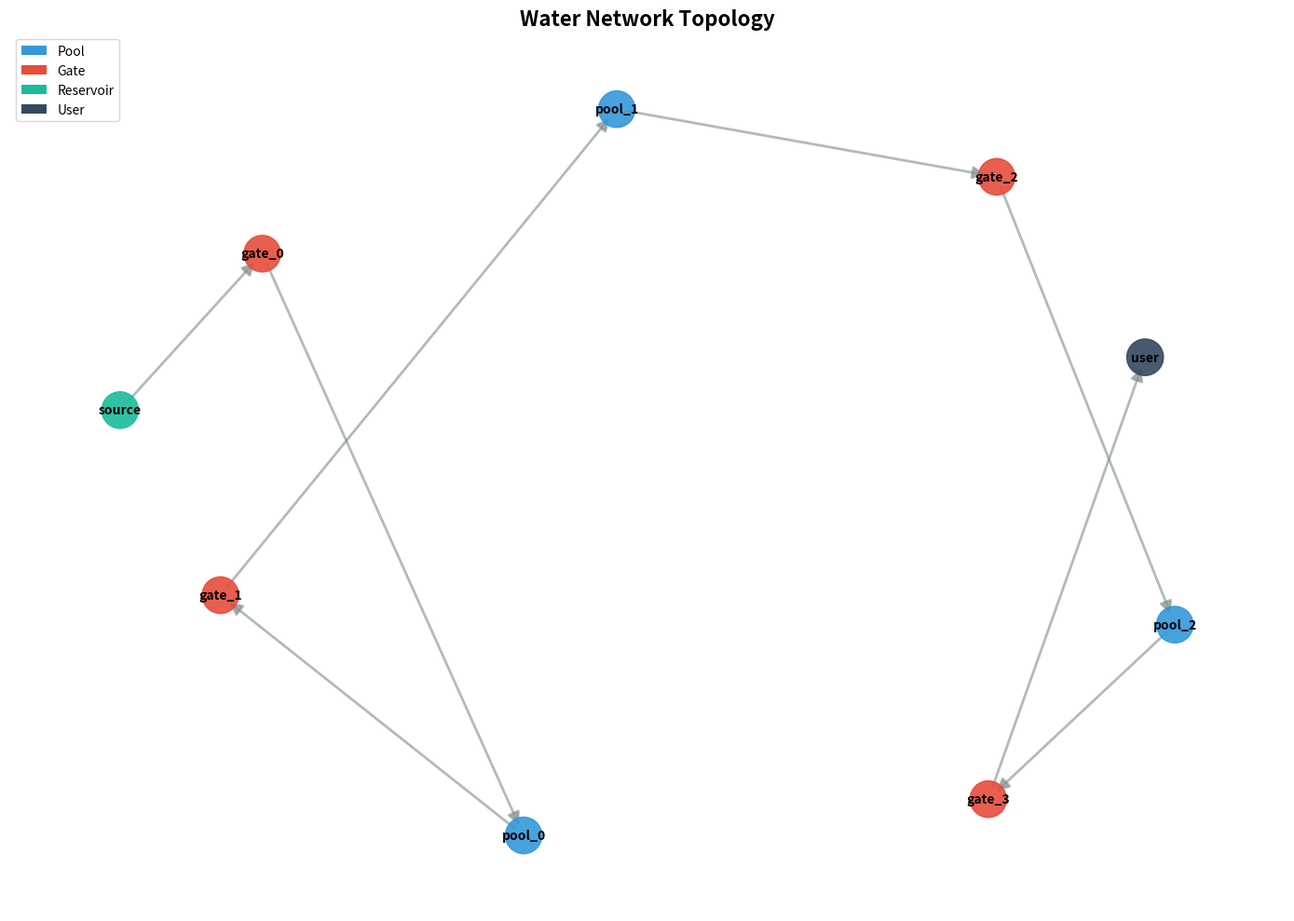
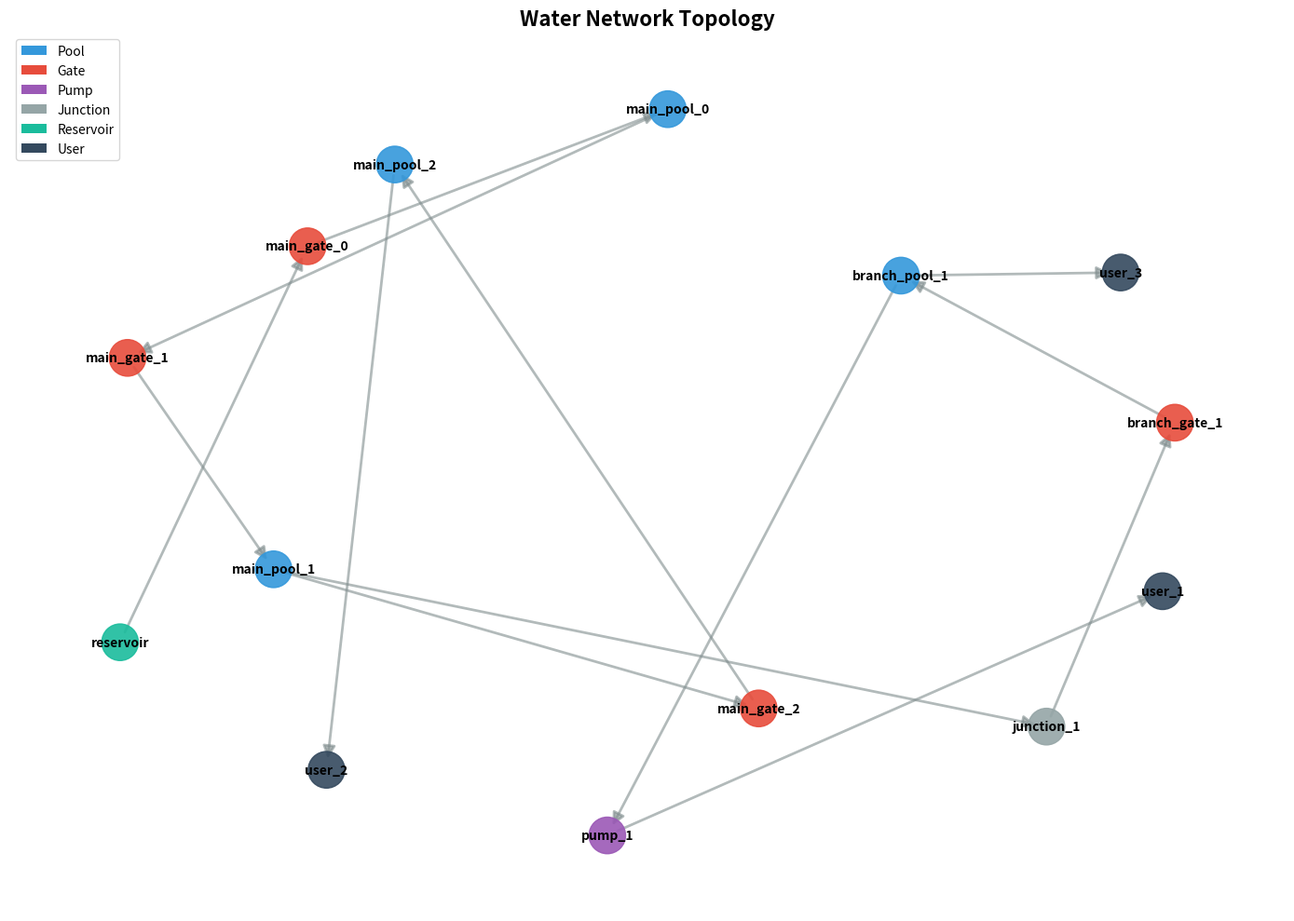

Write the Python code that produced these figures, in order.
"""
水网拓扑管理器
使用NetworkX建立水网图结构，支持复杂拓扑关系
"""

import networkx as nx
from typing import Dict, List, Tuple, Optional, Set
from enum import Enum
import matplotlib.pyplot as plt
from collections import deque


class NodeType(Enum):
    """节点类型"""
    POOL = "pool"              # 渠池
    GATE = "gate"              # 闸门
    PUMP = "pump"              # 泵站
    JUNCTION = "junction"      # 汇流点
    OFFTAKE = "offtake"        # 分水口
    RESERVOIR = "reservoir"    # 水库
    USER = "user"              # 用户取水点


class EdgeType(Enum):
    """连接类型"""
    CHANNEL = "channel"        # 渠道连接
    PIPE = "pipe"              # 管道连接
    NATURAL = "natural"        # 自然河道
    CONTROL = "control"        # 控制连接


class NetworkNode:
    """网络节点"""
    
    def __init__(self, node_id: str, node_type: NodeType, properties: Dict = None):
        """
        初始化节点
        
        Args:
            node_id: 节点ID
            node_type: 节点类型
            properties: 节点属性字典
        """
        self.node_id = node_id
        self.node_type = node_type
        self.properties = properties or {}
        
        # 默认属性
        if node_type == NodeType.POOL:
            self.properties.setdefault('area', 10000.0)  # m²
            self.properties.setdefault('max_level', 8.0)  # m
            self.properties.setdefault('min_level', 0.5)  # m
        elif node_type == NodeType.GATE:
            self.properties.setdefault('max_flow', 20.0)  # m³/s
            self.properties.setdefault('response_time', 60.0)  # s
        elif node_type == NodeType.PUMP:
            self.properties.setdefault('max_power', 100.0)  # kW
            self.properties.setdefault('efficiency', 0.85)
    
    def __repr__(self):
        return f"Node({self.node_id}, {self.node_type.value})"


class NetworkEdge:
    """网络边（连接）"""
    
    def __init__(self, from_node: str, to_node: str, 
                 edge_type: EdgeType, properties: Dict = None):
        """
        初始化边
        
        Args:
            from_node: 起始节点ID
            to_node: 目标节点ID
            edge_type: 边类型
            properties: 边属性字典
        """
        self.from_node = from_node
        self.to_node = to_node
        self.edge_type = edge_type
        self.properties = properties or {}
        
        # 默认属性
        self.properties.setdefault('length', 1000.0)  # m
        self.properties.setdefault('delay', 1)  # 时间步数
        self.properties.setdefault('capacity', 30.0)  # m³/s
    
    def __repr__(self):
        return f"Edge({self.from_node} -> {self.to_node}, {self.edge_type.value})"


class WaterNetworkTopology:
    """水网拓扑管理器"""
    
    def __init__(self):
        """初始化拓扑管理器"""
        self.graph = nx.DiGraph()  # 有向图
        self.nodes = {}  # {node_id: NetworkNode}
        self.edges = []  # [NetworkEdge]
        
    def add_node(self, node: NetworkNode):
        """
        添加节点
        
        Args:
            node: 网络节点
        """
        self.nodes[node.node_id] = node
        self.graph.add_node(node.node_id, 
                           type=node.node_type.value,
                           **node.properties)
    
    def add_edge(self, edge: NetworkEdge):
        """
        添加连接
        
        Args:
            edge: 网络边
        """
        if edge.from_node not in self.nodes:
            raise ValueError(f"起始节点 {edge.from_node} 不存在")
        if edge.to_node not in self.nodes:
            raise ValueError(f"目标节点 {edge.to_node} 不存在")
        
        self.edges.append(edge)
        self.graph.add_edge(edge.from_node, edge.to_node,
                           type=edge.edge_type.value,
                           **edge.properties)
    
    def get_upstream_nodes(self, node_id: str, 
                          distance: int = 1) -> List[str]:
        """
        获取上游节点
        
        Args:
            node_id: 节点ID
            distance: 距离（跳数），1表示直接上游
            
        Returns:
            上游节点ID列表
        """
        if distance == 1:
            return list(self.graph.predecessors(node_id))
        else:
            # BFS搜索指定距离内的上游节点
            upstream = []
            visited = set()
            queue = deque([(node_id, 0)])
            
            while queue:
                current, dist = queue.popleft()
                if dist > distance:
                    break
                
                for pred in self.graph.predecessors(current):
                    if pred not in visited:
                        visited.add(pred)
                        if dist + 1 <= distance and dist > 0:
                            upstream.append(pred)
                        queue.append((pred, dist + 1))
            
            return upstream
    
    def get_downstream_nodes(self, node_id: str, 
                            distance: int = 1) -> List[str]:
        """
        获取下游节点
        
        Args:
            node_id: 节点ID
            distance: 距离（跳数）
            
        Returns:
            下游节点ID列表
        """
        if distance == 1:
            return list(self.graph.successors(node_id))
        else:
            # BFS搜索
            downstream = []
            visited = set()
            queue = deque([(node_id, 0)])
            
            while queue:
                current, dist = queue.popleft()
                if dist > distance:
                    break
                
                for succ in self.graph.successors(current):
                    if succ not in visited:
                        visited.add(succ)
                        if dist + 1 <= distance and dist > 0:
                            downstream.append(succ)
                        queue.append((succ, dist + 1))
            
            return downstream
    
    def get_path(self, from_node: str, to_node: str) -> List[str]:
        """
        获取两节点间的路径
        
        Args:
            from_node: 起始节点
            to_node: 目标节点
            
        Returns:
            路径节点列表
        """
        try:
            return nx.shortest_path(self.graph, from_node, to_node)
        except nx.NetworkXNoPath:
            return []
    
    def get_pools(self) -> List[str]:
        """获取所有渠池节点"""
        return [nid for nid, node in self.nodes.items() 
                if node.node_type == NodeType.POOL]
    
    def get_gates(self) -> List[str]:
        """获取所有闸门节点"""
        return [nid for nid, node in self.nodes.items() 
                if node.node_type == NodeType.GATE]
    
    def get_control_sequence(self) -> List[str]:
        """
        获取控制顺序（拓扑排序）
        
        Returns:
            按拓扑顺序排列的节点ID列表
        """
        try:
            return list(nx.topological_sort(self.graph))
        except nx.NetworkXError:
            # 如果有环，返回所有节点
            return list(self.nodes.keys())
    
    def find_critical_nodes(self) -> List[str]:
        """
        找出关键节点（删除后影响连通性的节点）
        
        Returns:
            关键节点ID列表
        """
        critical = []
        for node in self.nodes.keys():
            # 创建临时图，移除该节点
            temp_graph = self.graph.copy()
            temp_graph.remove_node(node)
            
            # 检查连通性是否变化
            if not nx.is_weakly_connected(temp_graph):
                critical.append(node)
        
        return critical
    
    def get_subnetwork(self, node_ids: List[str]) -> 'WaterNetworkTopology':
        """
        提取子网络
        
        Args:
            node_ids: 要包含的节点ID列表
            
        Returns:
            子网络拓扑
        """
        subnet = WaterNetworkTopology()
        
        # 添加节点
        for nid in node_ids:
            if nid in self.nodes:
                subnet.add_node(self.nodes[nid])
        
        # 添加边
        for edge in self.edges:
            if edge.from_node in node_ids and edge.to_node in node_ids:
                subnet.add_edge(edge)
        
        return subnet
    
    def validate(self) -> Tuple[bool, List[str]]:
        """
        验证拓扑结构有效性
        
        Returns:
            (是否有效, 错误信息列表)
        """
        errors = []
        
        # 检查是否有孤立节点
        isolates = list(nx.isolates(self.graph))
        if isolates:
            errors.append(f"存在孤立节点: {isolates}")
        
        # 检查是否有环（对于某些拓扑不允许环）
        try:
            cycles = list(nx.simple_cycles(self.graph))
            if cycles:
                errors.append(f"存在环路: {cycles}")
        except:
            pass
        
        # 检查渠池是否有上下游连接
        for pool_id in self.get_pools():
            upstream = self.get_upstream_nodes(pool_id)
            downstream = self.get_downstream_nodes(pool_id)
            if not upstream:
                errors.append(f"渠池 {pool_id} 没有上游连接")
            if not downstream:
                errors.append(f"渠池 {pool_id} 没有下游连接")
        
        return len(errors) == 0, errors
    
    def visualize(self, save_path: str = None, figsize=(14, 10)):
        """
        可视化网络拓扑
        
        Args:
            save_path: 保存路径
            figsize: 图形大小
        """
        fig, ax = plt.subplots(figsize=figsize)
        
        # 节点颜色映射
        color_map = {
            NodeType.POOL: '#3498db',      # 蓝色
            NodeType.GATE: '#e74c3c',      # 红色
            NodeType.PUMP: '#9b59b6',      # 紫色
            NodeType.JUNCTION: '#95a5a6',  # 灰色
            NodeType.OFFTAKE: '#f39c12',   # 橙色
            NodeType.RESERVOIR: '#1abc9c', # 青色
            NodeType.USER: '#34495e'       # 深灰
        }
        
        # 获取节点颜色
        node_colors = [color_map[self.nodes[n].node_type] for n in self.graph.nodes()]
        
        # 布局
        pos = nx.spring_layout(self.graph, k=2, iterations=50)
        
        # 绘制节点
        nx.draw_networkx_nodes(self.graph, pos, 
                              node_color=node_colors,
                              node_size=800,
                              alpha=0.9,
                              ax=ax)
        
        # 绘制边
        nx.draw_networkx_edges(self.graph, pos,
                              edge_color='#7f8c8d',
                              arrows=True,
                              arrowsize=20,
                              width=2,
                              alpha=0.6,
                              ax=ax)
        
        # 绘制标签
        nx.draw_networkx_labels(self.graph, pos,
                               font_size=10,
                               font_weight='bold',
                               ax=ax)
        
        # 添加图例
        from matplotlib.patches import Patch
        legend_elements = [
            Patch(facecolor=color, label=node_type.value.capitalize())
            for node_type, color in color_map.items()
            if any(n.node_type == node_type for n in self.nodes.values())
        ]
        ax.legend(handles=legend_elements, loc='upper left', fontsize=10)
        
        ax.set_title('Water Network Topology', fontsize=16, fontweight='bold')
        ax.axis('off')
        
        plt.tight_layout()
        
        if save_path:
            plt.savefig(save_path, dpi=150, bbox_inches='tight')
            print(f"拓扑图已保存: {save_path}")
        else:
            plt.show()
        
        plt.close()
    
    def export_to_dict(self) -> Dict:
        """导出为字典格式"""
        return {
            'nodes': [
                {
                    'id': node.node_id,
                    'type': node.node_type.value,
                    'properties': node.properties
                }
                for node in self.nodes.values()
            ],
            'edges': [
                {
                    'from': edge.from_node,
                    'to': edge.to_node,
                    'type': edge.edge_type.value,
                    'properties': edge.properties
                }
                for edge in self.edges
            ]
        }
    
    def __str__(self):
        pools = self.get_pools()
        gates = self.get_gates()
        return (f"WaterNetworkTopology(\n"
                f"  Nodes: {len(self.nodes)}\n"
                f"  Edges: {len(self.edges)}\n"
                f"  Pools: {len(pools)}\n"
                f"  Gates: {len(gates)}\n"
                f")")


def create_simple_cascade(num_pools: int = 3) -> WaterNetworkTopology:
    """
    创建简单级联拓扑
    
    Args:
        num_pools: 渠池数量
        
    Returns:
        拓扑对象
    """
    topology = WaterNetworkTopology()
    
    # 添加上游水源
    topology.add_node(NetworkNode('source', NodeType.RESERVOIR, 
                                 {'capacity': 100.0}))
    
    # 添加渠池和闸门
    for i in range(num_pools):
        # 渠池
        pool = NetworkNode(f'pool_{i}', NodeType.POOL, 
                          {'area': 10000.0, 'index': i})
        topology.add_node(pool)
        
        # 入口闸门
        gate_in = NetworkNode(f'gate_{i}', NodeType.GATE,
                             {'max_flow': 20.0, 'position': 'inlet'})
        topology.add_node(gate_in)
        
        # 连接：上一个节点 -> 闸门 -> 渠池
        if i == 0:
            topology.add_edge(NetworkEdge('source', f'gate_{i}', EdgeType.CHANNEL))
        else:
            topology.add_edge(NetworkEdge(f'pool_{i-1}', f'gate_{i}', EdgeType.CHANNEL))
        
        topology.add_edge(NetworkEdge(f'gate_{i}', f'pool_{i}', EdgeType.CHANNEL))
    
    # 最后一个出口闸门
    gate_out = NetworkNode(f'gate_{num_pools}', NodeType.GATE,
                          {'max_flow': 20.0, 'position': 'outlet'})
    topology.add_node(gate_out)
    topology.add_edge(NetworkEdge(f'pool_{num_pools-1}', f'gate_{num_pools}', 
                                 EdgeType.CHANNEL))
    
    # 下游用户
    topology.add_node(NetworkNode('user', NodeType.USER, {'demand': 5.0}))
    topology.add_edge(NetworkEdge(f'gate_{num_pools}', 'user', EdgeType.CHANNEL))
    
    return topology


def create_complex_network() -> WaterNetworkTopology:
    """
    创建复杂水网拓扑（包含支渠、泵站等）
    
    Returns:
        拓扑对象
    """
    topology = WaterNetworkTopology()
    
    # 主渠道
    topology.add_node(NetworkNode('reservoir', NodeType.RESERVOIR, {'capacity': 200.0}))
    
    # 主渠3个池
    for i in range(3):
        topology.add_node(NetworkNode(f'main_pool_{i}', NodeType.POOL, 
                                     {'area': 15000.0, 'priority': 'high'}))
        topology.add_node(NetworkNode(f'main_gate_{i}', NodeType.GATE))
    
    # 连接主渠
    topology.add_edge(NetworkEdge('reservoir', 'main_gate_0', EdgeType.CHANNEL))
    for i in range(3):
        topology.add_edge(NetworkEdge(f'main_gate_{i}', f'main_pool_{i}', EdgeType.CHANNEL))
        if i < 2:
            topology.add_edge(NetworkEdge(f'main_pool_{i}', f'main_gate_{i+1}', EdgeType.CHANNEL))
    
    # 支渠1（从main_pool_1分出）
    topology.add_node(NetworkNode('junction_1', NodeType.JUNCTION))
    topology.add_edge(NetworkEdge('main_pool_1', 'junction_1', EdgeType.CHANNEL))
    
    topology.add_node(NetworkNode('branch_pool_1', NodeType.POOL, {'area': 8000.0}))
    topology.add_node(NetworkNode('branch_gate_1', NodeType.GATE))
    topology.add_edge(NetworkEdge('junction_1', 'branch_gate_1', EdgeType.CHANNEL))
    topology.add_edge(NetworkEdge('branch_gate_1', 'branch_pool_1', EdgeType.CHANNEL))
    
    # 泵站（从branch_pool_1提水）
    topology.add_node(NetworkNode('pump_1', NodeType.PUMP, 
                                 {'max_power': 150.0, 'lift': 10.0}))
    topology.add_edge(NetworkEdge('branch_pool_1', 'pump_1', EdgeType.PIPE))
    
    # 用户
    topology.add_node(NetworkNode('user_1', NodeType.USER, {'demand': 3.0}))
    topology.add_node(NetworkNode('user_2', NodeType.USER, {'demand': 5.0}))
    topology.add_node(NetworkNode('user_3', NodeType.USER, {'demand': 2.0}))
    
    topology.add_edge(NetworkEdge('pump_1', 'user_1', EdgeType.PIPE))
    topology.add_edge(NetworkEdge('main_pool_2', 'user_2', EdgeType.CHANNEL))
    topology.add_edge(NetworkEdge('branch_pool_1', 'user_3', EdgeType.CHANNEL))
    
    return topology


# 示例使用
if __name__ == "__main__":
    print("="*70)
    print(" "*20 + "水网拓扑管理器演示")
    print("="*70)
    
    # 1. 简单级联
    print("\n1. 创建简单级联拓扑（3池）...")
    simple_topo = create_simple_cascade(num_pools=3)
    print(simple_topo)
    
    # 验证
    valid, errors = simple_topo.validate()
    if valid:
        print("✓ 拓扑结构有效")
    else:
        print("✗ 拓扑结构存在问题:")
        for error in errors:
            print(f"  - {error}")
    
    # 拓扑分析
    print("\n2. 拓扑分析...")
    pools = simple_topo.get_pools()
    print(f"   渠池: {pools}")
    
    for pool in pools:
        upstream = simple_topo.get_upstream_nodes(pool)
        downstream = simple_topo.get_downstream_nodes(pool)
        print(f"   {pool}: 上游={upstream}, 下游={downstream}")
    
    # 控制顺序
    control_seq = simple_topo.get_control_sequence()
    print(f"\n   控制顺序: {' -> '.join(control_seq)}")
    
    # 3. 复杂网络
    print("\n3. 创建复杂水网拓扑...")
    complex_topo = create_complex_network()
    print(complex_topo)
    
    # 关键节点
    critical = complex_topo.find_critical_nodes()
    print(f"\n   关键节点: {critical}")
    
    # 4. 可视化
    print("\n4. 生成拓扑可视化...")
    simple_topo.visualize('simple_topology.png')
    complex_topo.visualize('complex_topology.png')
    
    print("\n" + "="*70)
    print("演示完成！")
    print("="*70)
